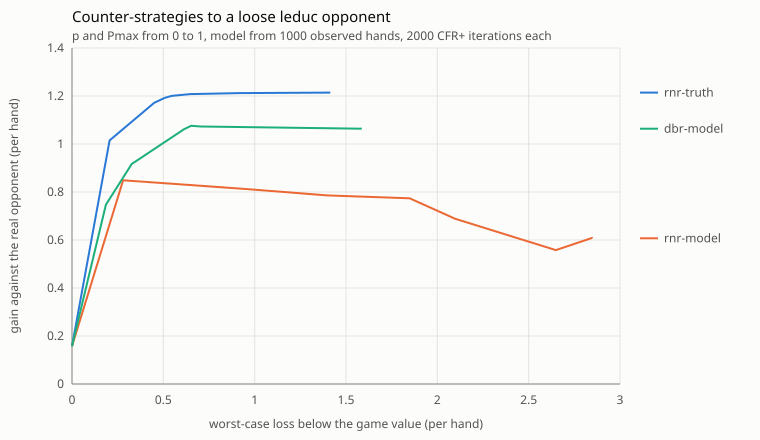

Data behind this chart, as committed beside it:
method, p, loss, gain
rnr-truth, 0, 0.000000, 0.1575
rnr-model, 0, 0.000000, 0.1575
dbr-model, 0, 0.000000, 0.1575
rnr-truth, 0.5, 0.206, 1.015
rnr-model, 0.5, 0.2796, 0.8486
dbr-model, 0.5, 0.1854, 0.7472
rnr-truth, 0.7, 0.4502, 1.172
rnr-model, 0.7, 0.9425, 0.813
dbr-model, 0.7, 0.3268, 0.9167
rnr-truth, 0.8, 0.5067, 1.192
rnr-model, 0.8, 1.396, 0.786
dbr-model, 0.8, 0.6128, 1.061
rnr-truth, 0.9, 0.5455, 1.2
rnr-model, 0.9, 1.848, 0.7738
dbr-model, 0.9, 0.6518, 1.076
rnr-truth, 0.93, 0.5789, 1.203
rnr-model, 0.93, 2.098, 0.6881
dbr-model, 0.93, 0.6518, 1.076
rnr-truth, 0.97, 0.6476, 1.208
rnr-model, 0.97, 2.649, 0.558
dbr-model, 0.97, 0.7073, 1.073
rnr-truth, 0.99, 0.914, 1.212
rnr-model, 0.99, 2.847, 0.6086
dbr-model, 0.99, 0.7076, 1.073
rnr-truth, 1, 1.414, 1.214
rnr-model, 1, 2.849, 0.6071
dbr-model, 1, 1.587, 1.064
